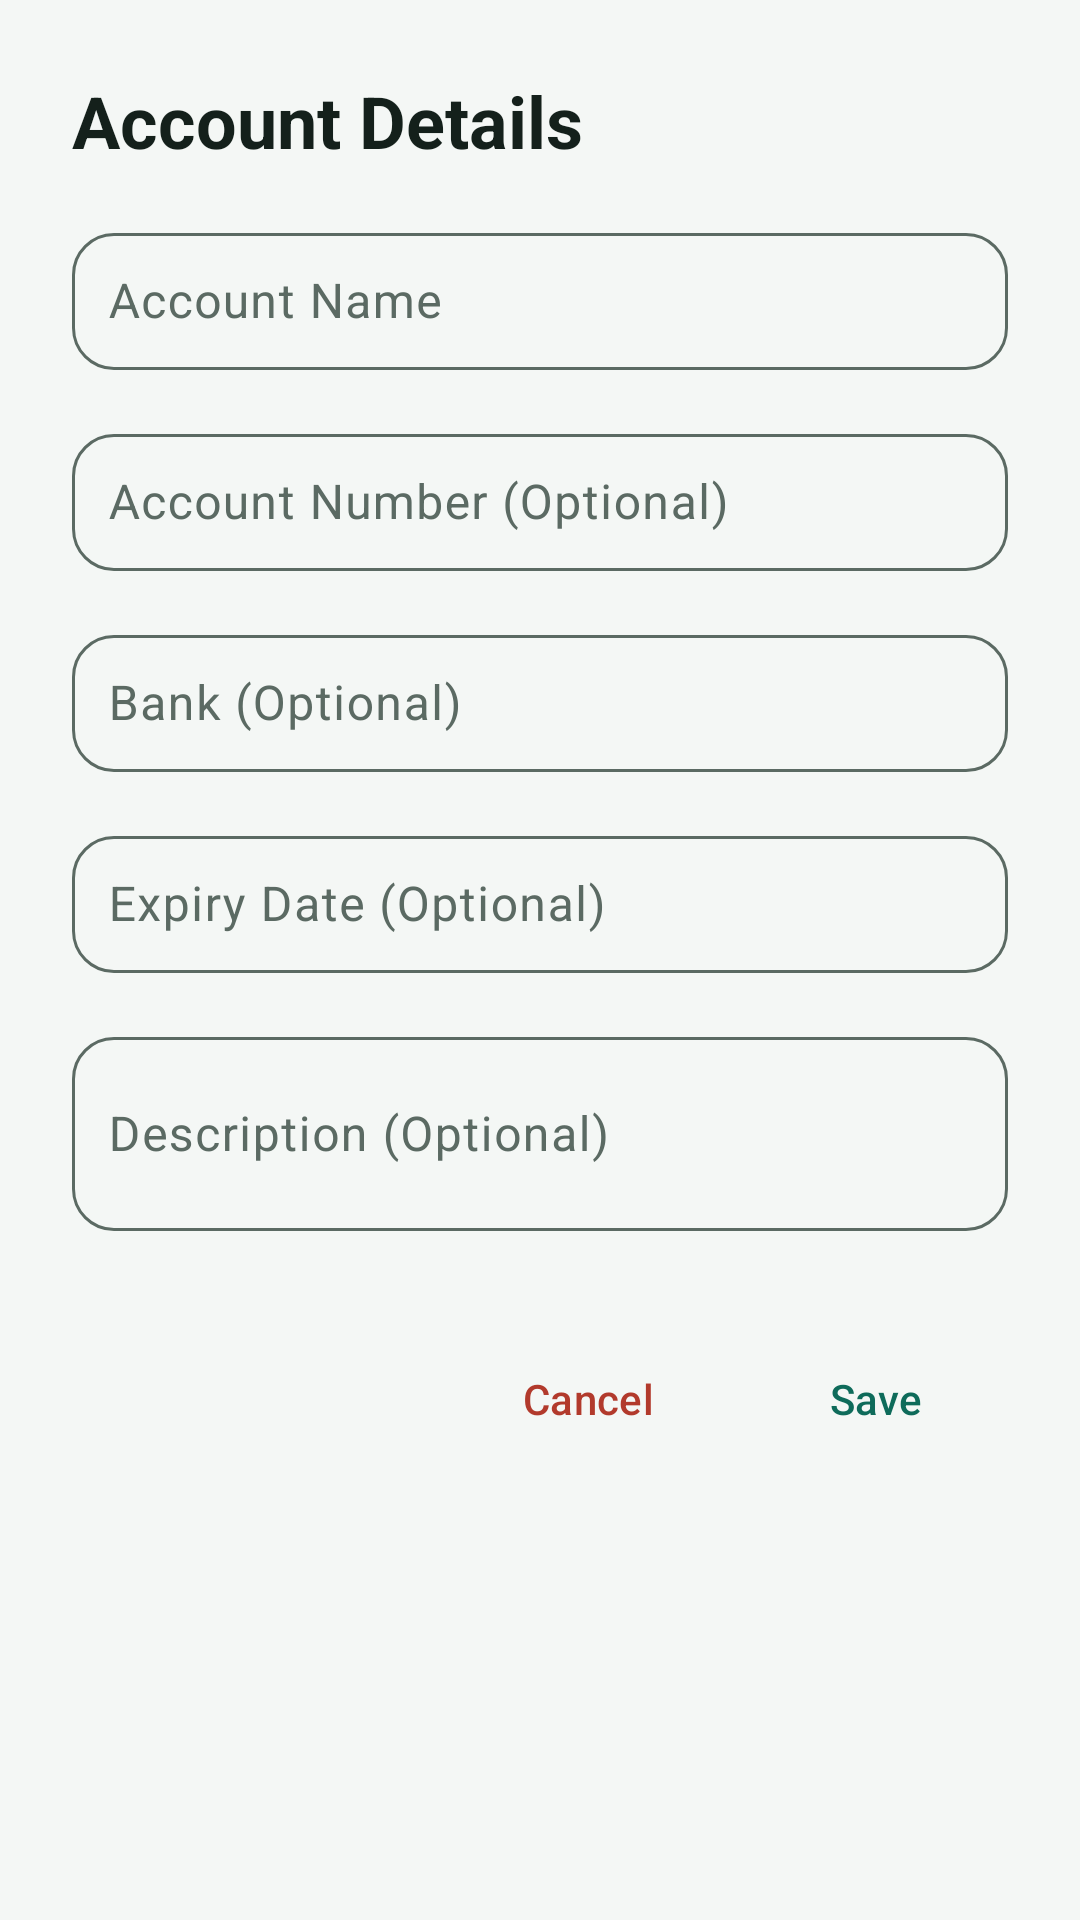

Produce the Android XML layout that renders to this screen, including the resource entries it uses.
<!-- AndroidManifest.xml: application theme Theme.ExpenseMate -->
<!-- res/layout/dialog_edit_account.xml -->
<?xml version="1.0" encoding="utf-8"?>
<ScrollView xmlns:android="http://schemas.android.com/apk/res/android"
    xmlns:app="http://schemas.android.com/apk/res-auto"
    android:layout_width="match_parent"
    android:layout_height="wrap_content">

    <LinearLayout
        android:layout_width="match_parent"
        android:layout_height="wrap_content"
        android:orientation="vertical"
        android:padding="24dp">

        <TextView
            android:layout_width="match_parent"
            android:layout_height="wrap_content"
            android:text="Account Details"
            android:textColor="?attr/colorOnSurface"
            android:textAppearance="?attr/textAppearanceHeadlineSmall"
            android:textStyle="bold"
            android:layout_marginBottom="16dp"/>

        <com.google.android.material.textfield.TextInputLayout
            android:id="@+id/tilAccountName"
            android:layout_width="match_parent"
            android:layout_height="wrap_content"
            android:layout_marginBottom="16dp"
            android:hint="Account Name"
            style="@style/Widget.Material3.TextInputLayout.OutlinedBox">

            <com.google.android.material.textfield.TextInputEditText
                android:id="@+id/etAccountName"
                android:layout_width="match_parent"
                android:layout_height="wrap_content"
                android:inputType="text"
                android:textColor="?attr/colorOnSurface"
                android:padding="12dp" />

        </com.google.android.material.textfield.TextInputLayout>

        <com.google.android.material.textfield.TextInputLayout
            android:id="@+id/tilAccountNumber"
            android:layout_width="match_parent"
            android:layout_height="wrap_content"
            android:layout_marginBottom="16dp"
            android:hint="Account Number (Optional)"
            style="@style/Widget.Material3.TextInputLayout.OutlinedBox">

            <com.google.android.material.textfield.TextInputEditText
                android:id="@+id/etAccountNumber"
                android:layout_width="match_parent"
                android:layout_height="wrap_content"
                android:inputType="text"
                android:textColor="?attr/colorOnSurface"
                android:padding="12dp" />

        </com.google.android.material.textfield.TextInputLayout>

        <com.google.android.material.textfield.TextInputLayout
            android:id="@+id/tilBank"
            android:layout_width="match_parent"
            android:layout_height="wrap_content"
            android:layout_marginBottom="16dp"
            android:hint="Bank (Optional)"
            style="@style/Widget.Material3.TextInputLayout.OutlinedBox">

            <com.google.android.material.textfield.TextInputEditText
                android:id="@+id/etBank"
                android:layout_width="match_parent"
                android:layout_height="wrap_content"
                android:inputType="text"
                android:textColor="?attr/colorOnSurface"
                android:padding="12dp" />

        </com.google.android.material.textfield.TextInputLayout>

        <com.google.android.material.textfield.TextInputLayout
            android:id="@+id/tilExpiryDate"
            android:layout_width="match_parent"
            android:layout_height="wrap_content"
            android:layout_marginBottom="16dp"
            android:hint="Expiry Date (Optional)"
            style="@style/Widget.Material3.TextInputLayout.OutlinedBox">

            <com.google.android.material.textfield.TextInputEditText
                android:id="@+id/etExpiryDate"
                android:layout_width="match_parent"
                android:layout_height="wrap_content"
                android:inputType="none"
                android:focusable="false"
                android:textColor="?attr/colorOnSurface"
                android:padding="12dp" />

        </com.google.android.material.textfield.TextInputLayout>

        <com.google.android.material.textfield.TextInputLayout
            android:id="@+id/tilDescription"
            android:layout_width="match_parent"
            android:layout_height="wrap_content"
            android:layout_marginBottom="16dp"
            android:hint="Description (Optional)"
            style="@style/Widget.Material3.TextInputLayout.OutlinedBox">

            <com.google.android.material.textfield.TextInputEditText
                android:id="@+id/etDescription"
                android:layout_width="match_parent"
                android:layout_height="wrap_content"
                android:inputType="textMultiLine"
                android:minLines="2"
                android:textColor="?attr/colorOnSurface"
                android:padding="12dp" />

        </com.google.android.material.textfield.TextInputLayout>

        <LinearLayout
            android:layout_width="match_parent"
            android:layout_height="wrap_content"
            android:orientation="horizontal"
            android:gravity="end"
            android:layout_marginTop="16dp">

            <com.google.android.material.button.MaterialButton
                android:id="@+id/btnNegative"
                android:layout_width="wrap_content"
                android:layout_height="wrap_content"
                android:layout_marginEnd="8dp"
                android:text="Cancel"
                android:textColor="?attr/colorError"
                style="@style/Widget.Material3.Button.TextButton" />

            <com.google.android.material.button.MaterialButton
                android:id="@+id/btnPositive"
                android:layout_width="wrap_content"
                android:layout_height="wrap_content"
                android:text="Save"
                style="@style/Widget.Material3.Button.TextButton" />
        </LinearLayout>

    </LinearLayout>

</ScrollView>
<!-- resources referenced by this layout -->
<resources>
  <color name="primary">#0E6B5A</color>
  <color name="on_primary">#FFFFFF</color>
  <color name="primary_container">#CFEDE3</color>
  <color name="on_primary_container">#00382D</color>
  <color name="transfer">#37548F</color>
  <color name="alert">#B23A2C</color>
  <color name="background">#F4F7F5</color>
  <color name="on_surface">#14201B</color>
  <color name="surface">#FFFFFF</color>
  <color name="surface_variant">#E8F0EC</color>
  <color name="on_surface_variant">#5B6A63</color>
  <color name="outline">#DDE6E1</color>
  <style name="ThemeOverlay.ExpenseMate.BottomSheet" parent="ThemeOverlay.Material3.BottomSheetDialog">
          <item name="bottomSheetStyle">@style/Widget.ExpenseMate.BottomSheet</item>
          <item name="android:navigationBarColor">@color/surface</item>
      </style>
  <style name="Widget.ExpenseMate.Toolbar" parent="Widget.Material3.Toolbar">
          <item name="android:background">@color/background</item>
          <item name="titleTextAppearance">@style/Text.ExpenseMate.ScreenTitle</item>
      </style>
  <style name="Widget.ExpenseMate.Card" parent="Widget.Material3.CardView.Filled">
          <item name="cardBackgroundColor">@color/surface</item>
          <item name="cardCornerRadius">16dp</item>
          <item name="cardElevation">0dp</item>
          <item name="strokeWidth">0dp</item>
      </style>
  <style name="Widget.ExpenseMate.Field" parent="Widget.Material3.TextInputLayout.FilledBox">
          <item name="boxBackgroundColor">@color/field_box</item>
          <item name="boxStrokeWidth">0dp</item>
          <item name="boxStrokeWidthFocused">0dp</item>
          <item name="boxCornerRadiusTopStart">14dp</item>
          <item name="boxCornerRadiusTopEnd">14dp</item>
          <item name="boxCornerRadiusBottomStart">14dp</item>
          <item name="boxCornerRadiusBottomEnd">14dp</item>
      </style>
  <style name="Widget.ExpenseMate.BottomSheet" parent="Widget.Material3.BottomSheet.Modal">
          <item name="backgroundTint">@color/surface</item>
          <item name="shapeAppearance">@style/Shape.ExpenseMate.Sheet</item>
      </style>
  <style name="Text.ExpenseMate.ScreenTitle" parent="TextAppearance.Material3.TitleLarge">
          <item name="android:fontFamily">sans-serif-medium</item>
          <item name="android:textColor">@color/on_surface</item>
      </style>
  <style name="Shape.ExpenseMate.Sheet" parent="">
          <item name="cornerFamily">rounded</item>
          <item name="cornerSizeTopLeft">22dp</item>
          <item name="cornerSizeTopRight">22dp</item>
          <item name="cornerSizeBottomLeft">0dp</item>
          <item name="cornerSizeBottomRight">0dp</item>
      </style>
</resources>
